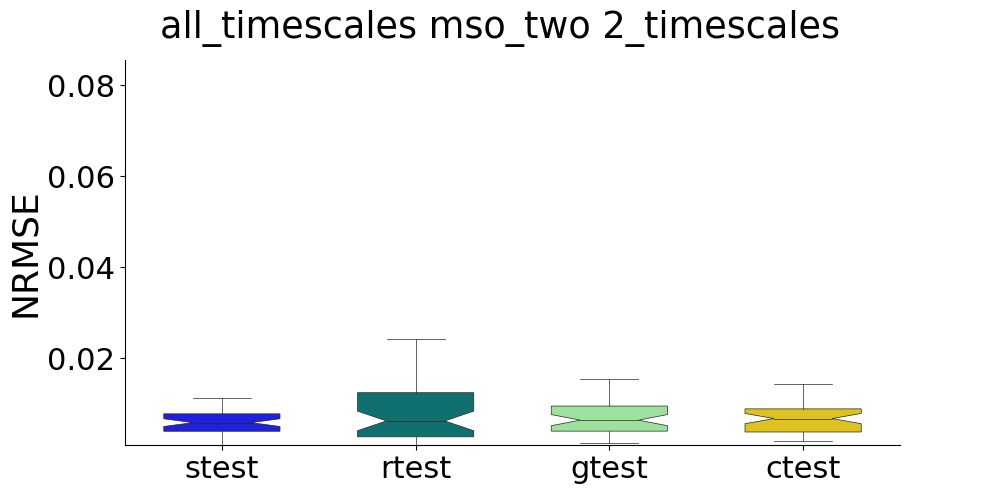

Source data for this figure (header and first rows):
, strain, stest, rtrain, rtest, gtrain, gtest, ctrain, ctest
0, , 0.004724, , 0.01863, , 0.00906, , 0.008945
1, , 0.006882, , 0.003927, , 0.008597, , 0.007793
2, , 0.01107, , 0.0125, , 0.00226, , 0.002922
3, , 0.003774, , 0.01629, , 0.002129, , 0.004716
4, , 0.006879, , 0.004558, , 0.01256, , 0.0121
5, , 0.001014, , 0.01519, , 0.01239, , 0.01109
6, , 0.0101, , 0.001243, , 0.01273, , 0.006822
7, , 0.005985, , 0.00158, , 0.01178, , 0.01225
8, , 0.007414, , 0.05171, , 0.005333, , 0.003413
9, , 0.005691, , 0.003774, , 0.00634, , 0.004951
10, , 0.005066, , 0.002172, , 0.01113, , 0.01039
11, , 0.008102, , 0.003348, , 0.006302, , 0.007927
12, , 0.001204, , 0.2985, , 0.001259, , 0.001942
13, , 0.00588, , 0.0343, , 0.004014, , 0.008226
14, , 0.00156, , 0.004306, , 0.006873, , 0.006232
15, , 0.008962, , 0.005428, , 0.009606, , 0.009998
16, , 0.002219, , 0.007322, , 0.003341, , 0.001715
17, , 0.003343, , 0.001904, , 0.005286, , 0.006383
18, , 0.01387, , 0.04074, , 0.002072, , 0.003483
19, , 0.006556, , 0.00205, , 0.003257, , 0.0036
20, , 0.008451, , 0.003816, , 0.007608, , 0.005278
21, , 0.008413, , 0.001747, , 0.01447, , 0.01428
22, , 0.008613, , 0.04792, , 0.01086, , 0.007792
23, , 0.007093, , 0.009722, , 0.008028, , 0.004257
24, , 0.00787, , 0.001553, , 0.005351, , 0.008551
25, , 0.0068, , 0.001602, , 0.0101, , 0.01249
26, , 0.004385, , 0.01003, , 0.003934, , 0.00811
27, , 0.004378, , 0.007489, , 0.005642, , 0.006926
28, , 0.001471, , 0.01061, , 0.007931, , 0.00913
29, , 0.004532, , 0.00665, , 0.002091, , 0.001863
30, , 0.01079, , 0.001489, , 0.002017, , 0.002777
31, , 0.0009339, , 0.003036, , 0.003888, , 0.003253
32, , 0.004461, , 0.009067, , 0.005457, , 0.006184
33, , 0.01022, , 0.00912, , 0.003648, , 0.004494
34, , 0.006068, , 0.02421, , 0.006877, , 0.006188
35, , 0.00602, , 0.002596, , 0.008027, , 0.007762
36, , 0.004834, , 0.003842, , 0.01443, , 0.003347
37, , 0.005767, , 0.01872, , 0.006399, , 0.002757
38, , 0.003343, , 0.006478, , 0.009083, , 0.01058
39, , 0.01121, , 0.003556, , 0.01539, , 0.0109
40, , 0.003144, , 0.002478, , 0.009598, , 0.007571
41, , 0.00616, , 0.0009057, , 0.002389, , 0.003266
42, , 0.005305, , 0.008188, , 0.00591, , 0.008166
43, , 0.003439, , 0.00592, , 0.0102, , 0.01098
44, , 0.002585, , 0.01212, , 0.004119, , 0.009319
45, , 0.006192, , 0.0175, , 0.007289, , 0.006605
46, , 0.005441, , 0.005355, , 0.006054, , 0.007348
47, , 0.003606, , 0.03022, , 0.004592, , 0.005555
48, , 0.004718, , 0.007131, , 0.003258, , 0.002085
49, , 0.00847, , 0.002076, , 0.008387, , 0.004728
